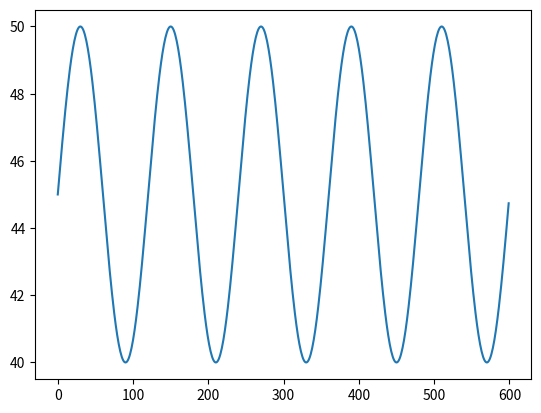

The matplotlib source for this figure:
import numpy as np
import matplotlib.pyplot as plt
from pprint import *

def generate_data():

    # FIX set as the sin func + norm distr
    f = 5
    Fs = 600
    x = np.arange(600)
    return np.sin(2 * np.pi * f * x / Fs) * 5 + np.ones(600)*45

def plot_data():

    yoyo_data = generate_data()
    pprint(yoyo_data)

    plt.plot(np.arange(600), yoyo_data)
    plt.show()


plot_data()